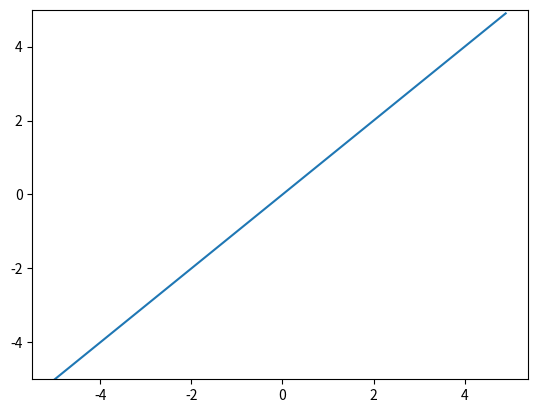

Reproduce this figure in Python.
import numpy as np
import matplotlib.pylab as plt


def identify_function(x):
    return x


x = np.arange(-5.0, 5.0, 0.1)
y = identify_function(x)
plt.plot(x, y)
plt.ylim(-5.0, 5.0)
plt.show()
